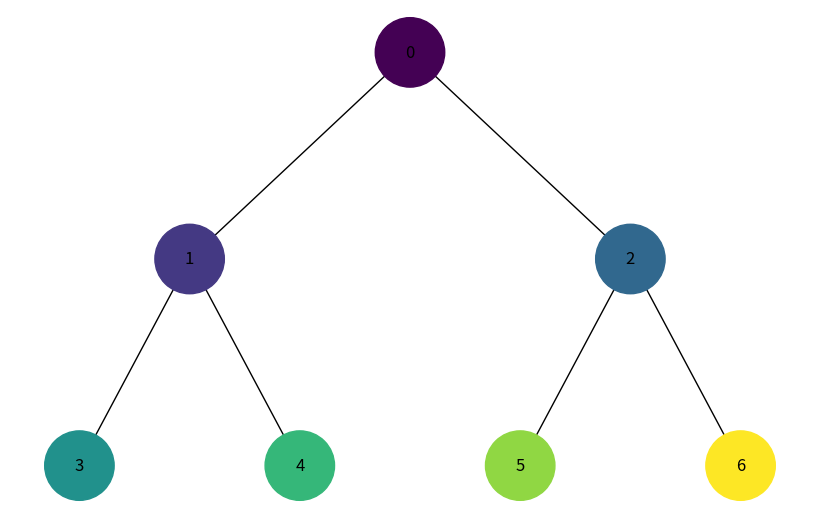
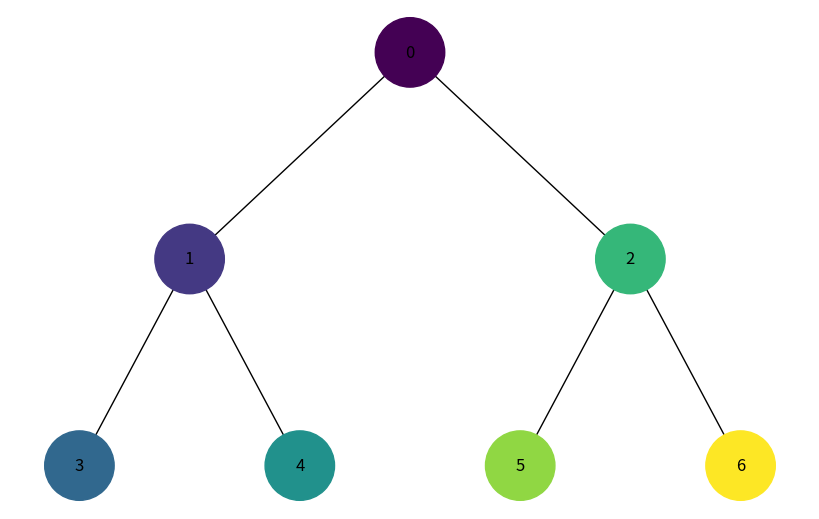

Reproduce these figures in Python, in order.
import uuid
import networkx as nx
import matplotlib.pyplot as plt
import matplotlib.colors as mcolors
import numpy as np
from collections import deque

class Node:
    def __init__(self, key):
        self.left = None
        self.right = None
        self.val = key
        self.color = "#FFFFFF"
        self.id = str(uuid.uuid4())

def add_edges(graph, node, pos, x=0, y=0, layer=1):
    if node is not None:
        graph.add_node(node.id, color=node.color, label=node.val)
        if node.left:
            graph.add_edge(node.id, node.left.id)
            l = x - 1 / 2 ** layer
            pos[node.left.id] = (l, y - 1)
            l = add_edges(graph, node.left, pos, x=l, y=y - 1, layer=layer + 1)
        if node.right:
            graph.add_edge(node.id, node.right.id)
            r = x + 1 / 2 ** layer
            pos[node.right.id] = (r, y - 1)
            r = add_edges(graph, node.right, pos, x=r, y=y - 1, layer=layer + 1)
    return graph

def draw_tree(tree_root, visited=None):
    tree = nx.DiGraph()
    pos = {tree_root.id: (0, 0)}
    tree = add_edges(tree, tree_root, pos)

    labels = {node[0]: node[1]['label'] for node in tree.nodes(data=True)}
    
    colors = [node[1].get('color', '#FFFFFF') for node in tree.nodes(data=True)]

    plt.figure(figsize=(8, 5))
    nx.draw(tree, pos=pos, labels=labels, arrows=False, node_size=2500, node_color=colors)
    plt.show()

def generate_colors(num_colors):
    return [mcolors.rgb2hex(c) for c in plt.cm.viridis(np.linspace(0, 1, num_colors))]

def bfs(root):
    queue = deque([root])
    visited = []
    color_map = generate_colors(len(list_all_nodes(root)))
    color_index = 0

    while queue:
        node = queue.popleft()
        visited.append(node)
        node.color = color_map[color_index]
        color_index += 1
        if node.left:
            queue.append(node.left)
        if node.right:
            queue.append(node.right)

    return visited

def dfs(root):
    stack = [root]
    visited = []
    color_map = generate_colors(len(list_all_nodes(root)))
    color_index = 0

    while stack:
        node = stack.pop()
        visited.append(node)
        node.color = color_map[color_index]
        color_index += 1
        if node.right:
            stack.append(node.right)
        if node.left:
            stack.append(node.left)

    return visited

def list_all_nodes(root):
    if root is None:
        return []
    nodes = []
    queue = deque([root])
    while queue:
        node = queue.popleft()
        nodes.append(node)
        if node.left:
            queue.append(node.left)
        if node.right:
            queue.append(node.right)
    return nodes

def create_sample_tree():
    root = Node(0)
    root.left = Node(1)
    root.right = Node(2)
    root.left.left = Node(3)
    root.left.right = Node(4)
    root.right.left = Node(5)
    root.right.right = Node(6)
    return root

# Створення дерева
root = create_sample_tree()

# Виконання обходу в ширину
visited_bfs = bfs(root)
draw_tree(root, visited_bfs)

# Виконання обходу в глибину
root = create_sample_tree()  # Перестворюємо дерево, щоб відновити початкові кольори
visited_dfs = dfs(root)
draw_tree(root, visited_dfs)
